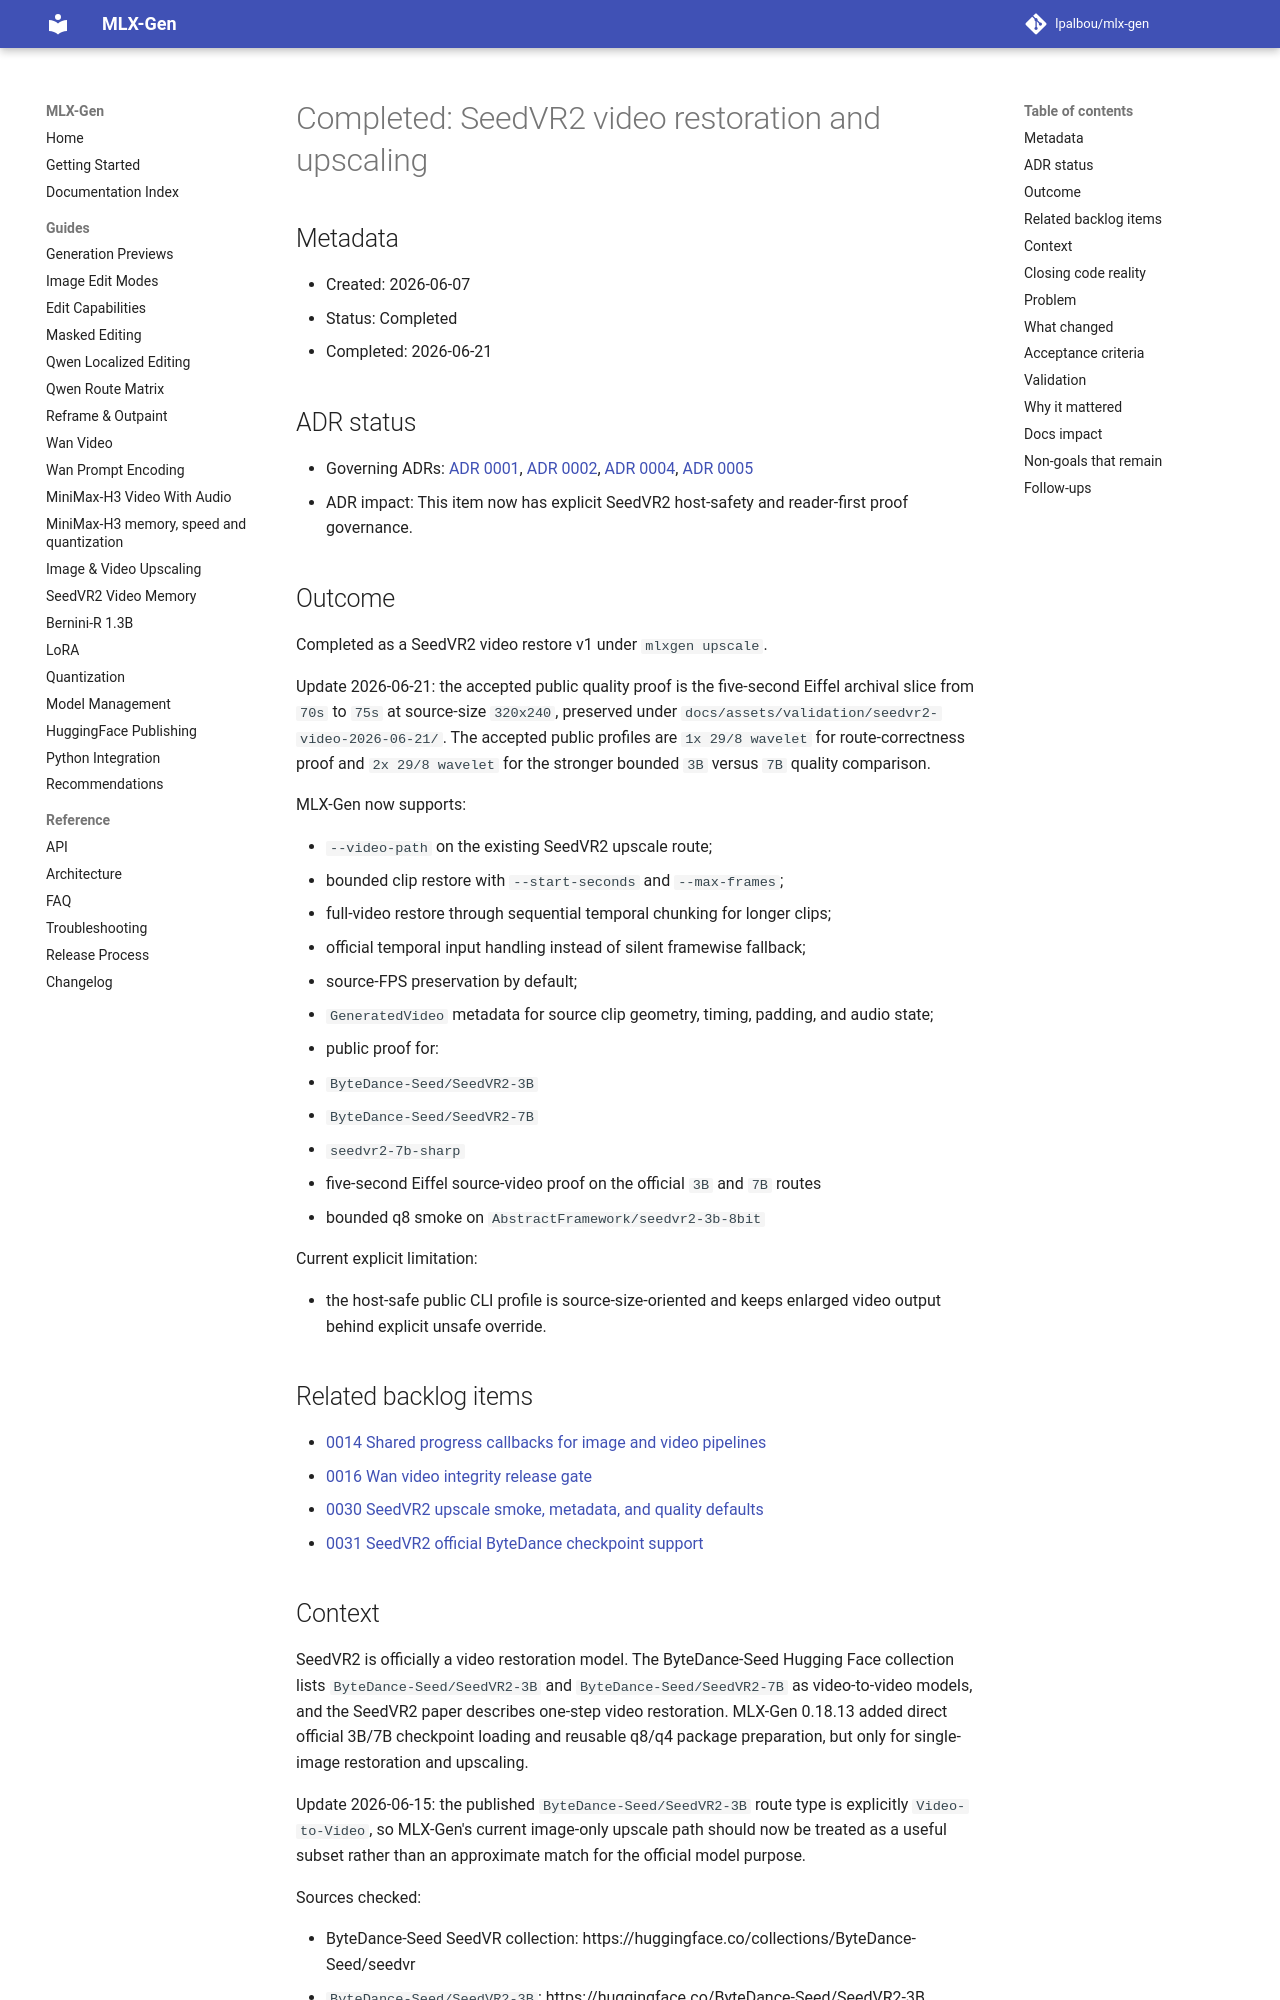

repository: lpalbou/mlx-gen · page: backlog/completed/0032_seedvr2_video_restoration_upscaling/index.html · generator: mkdocs

# Completed: SeedVR2 video restoration and upscaling

## Metadata

- Created: 2026-06-07
- Status: Completed
- Completed: 2026-06-21

## ADR status

- Governing ADRs: [ADR 0001](../../adr/0001_runtime_smoke_validation_for_model_routes.md), [ADR 0002](../../adr/0002_no_silent_automatic_fallbacks.md), [ADR 0004](../../adr/0004_seedvr2_video_host_safety_and_proof_boundaries.md), [ADR 0005](../../adr/0005_seedvr2_video_quality_proof_requires_five_second_reader_first_clips.md)
- ADR impact: This item now has explicit SeedVR2 host-safety and reader-first proof governance.

## Outcome

Completed as a SeedVR2 video restore v1 under `mlxgen upscale`.

Update 2026-06-21: the accepted public quality proof is the five-second Eiffel archival slice from
`70s` to `75s` at source-size `320x240`, preserved under
`docs/assets/validation/seedvr2-video-2026-06-21/`. The accepted public profiles are
`1x 29/8 wavelet` for route-correctness proof and `2x 29/8 wavelet` for the stronger bounded
`3B` versus `7B` quality comparison.

MLX-Gen now supports:

- `--video-path` on the existing SeedVR2 upscale route;
- bounded clip restore with `--start-seconds` and `--max-frames`;
- full-video restore through sequential temporal chunking for longer clips;
- official temporal input handling instead of silent framewise fallback;
- source-FPS preservation by default;
- `GeneratedVideo` metadata for source clip geometry, timing, padding, and audio state;
- public proof for:
  - `ByteDance-Seed/SeedVR2-3B`
  - `ByteDance-Seed/SeedVR2-7B`
  - `seedvr2-7b-sharp`
  - five-second Eiffel source-video proof on the official `3B` and `7B` routes
  - bounded q8 smoke on `AbstractFramework/seedvr2-3b-8bit`

Current explicit limitation:

- the host-safe public CLI profile is source-size-oriented and keeps enlarged video output behind
  explicit unsafe override.

## Related backlog items

- [0014 Shared progress callbacks for image and video pipelines](../completed/0014_shared_progress_callbacks.md)
- [0016 Wan video integrity release gate](../completed/0016_wan_video_integrity_release_gate.md)
- [0030 SeedVR2 upscale smoke, metadata, and quality defaults](../completed/0030_seedvr2_upscale_smoke_and_metadata.md)
- [0031 SeedVR2 official ByteDance checkpoint support](../completed/0031_seedvr2_official_bytedance_checkpoint_support.md)
